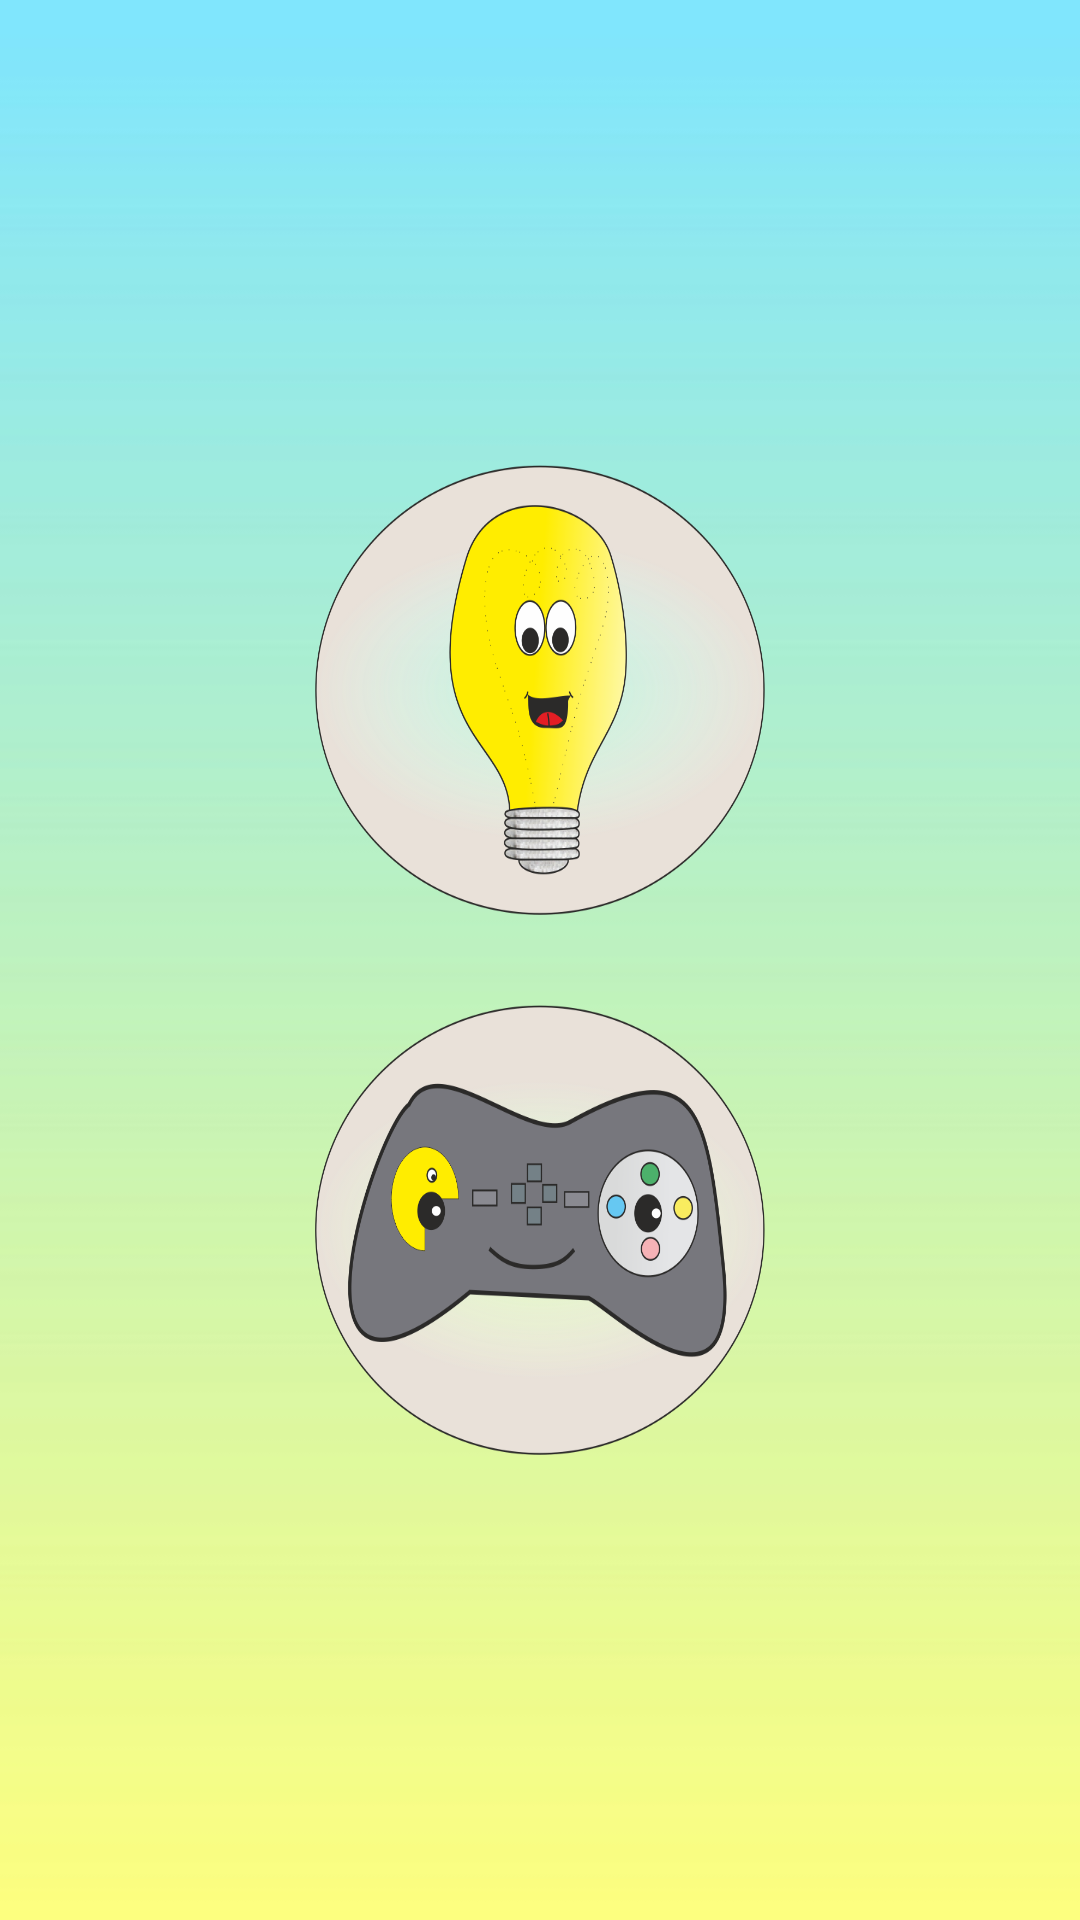

Android layout source for this screen:
<!-- AndroidManifest.xml: application theme AppTheme -->
<!-- res/layout/activity_my_animals.xml -->
<?xml version="1.0" encoding="utf-8"?>
<RelativeLayout xmlns:android="http://schemas.android.com/apk/res/android"
    android:orientation="vertical" android:layout_width="match_parent"
    android:layout_height="match_parent"
    android:background="@drawable/omonom"
    android:gravity="center"
    android:weightSum="1">

    <Button
        android:id="@+id/nauka_zwierzeta"
        android:layout_width="150dp"
        android:layout_height="150dp"
        android:layout_gravity="center"
        android:background="@drawable/zarowka"
        android:onClick="onButtonOpenRandomAnimals" />


    <Button
        android:id="@+id/gra_zwierzeta"
        android:layout_width="150dp"
        android:layout_height="150dp"
        android:layout_below="@+id/nauka_zwierzeta"
        android:layout_gravity="center"
        android:layout_marginTop="30dp"
        android:onClick="onButtonOpenGraZwierzeta"
        android:background="@drawable/gra" />
</RelativeLayout>
<!-- resources referenced by this layout -->
<resources>
  <!-- drawable gra: png bitmap (drawable, 109337 bytes) -->
  <!-- drawable omonom: jpg bitmap (drawable, 15492 bytes) -->
  <!-- drawable zarowka: png bitmap (drawable, 143546 bytes) -->
  <style name="AppTheme" parent="style/Theme.AppCompat.Light.NoActionBar">
          
          <item name="colorPrimary">@color/colorPrimary</item>
          <item name="colorPrimaryDark">@color/colorPrimaryDark</item>
          <item name="colorAccent">@color/colorAccent</item>
      </style>
  <color name="colorPrimary">#BBDEFB</color>
  <color name="colorPrimaryDark">#2196F3</color>
  <color name="colorAccent">#FF4081</color>
</resources>
